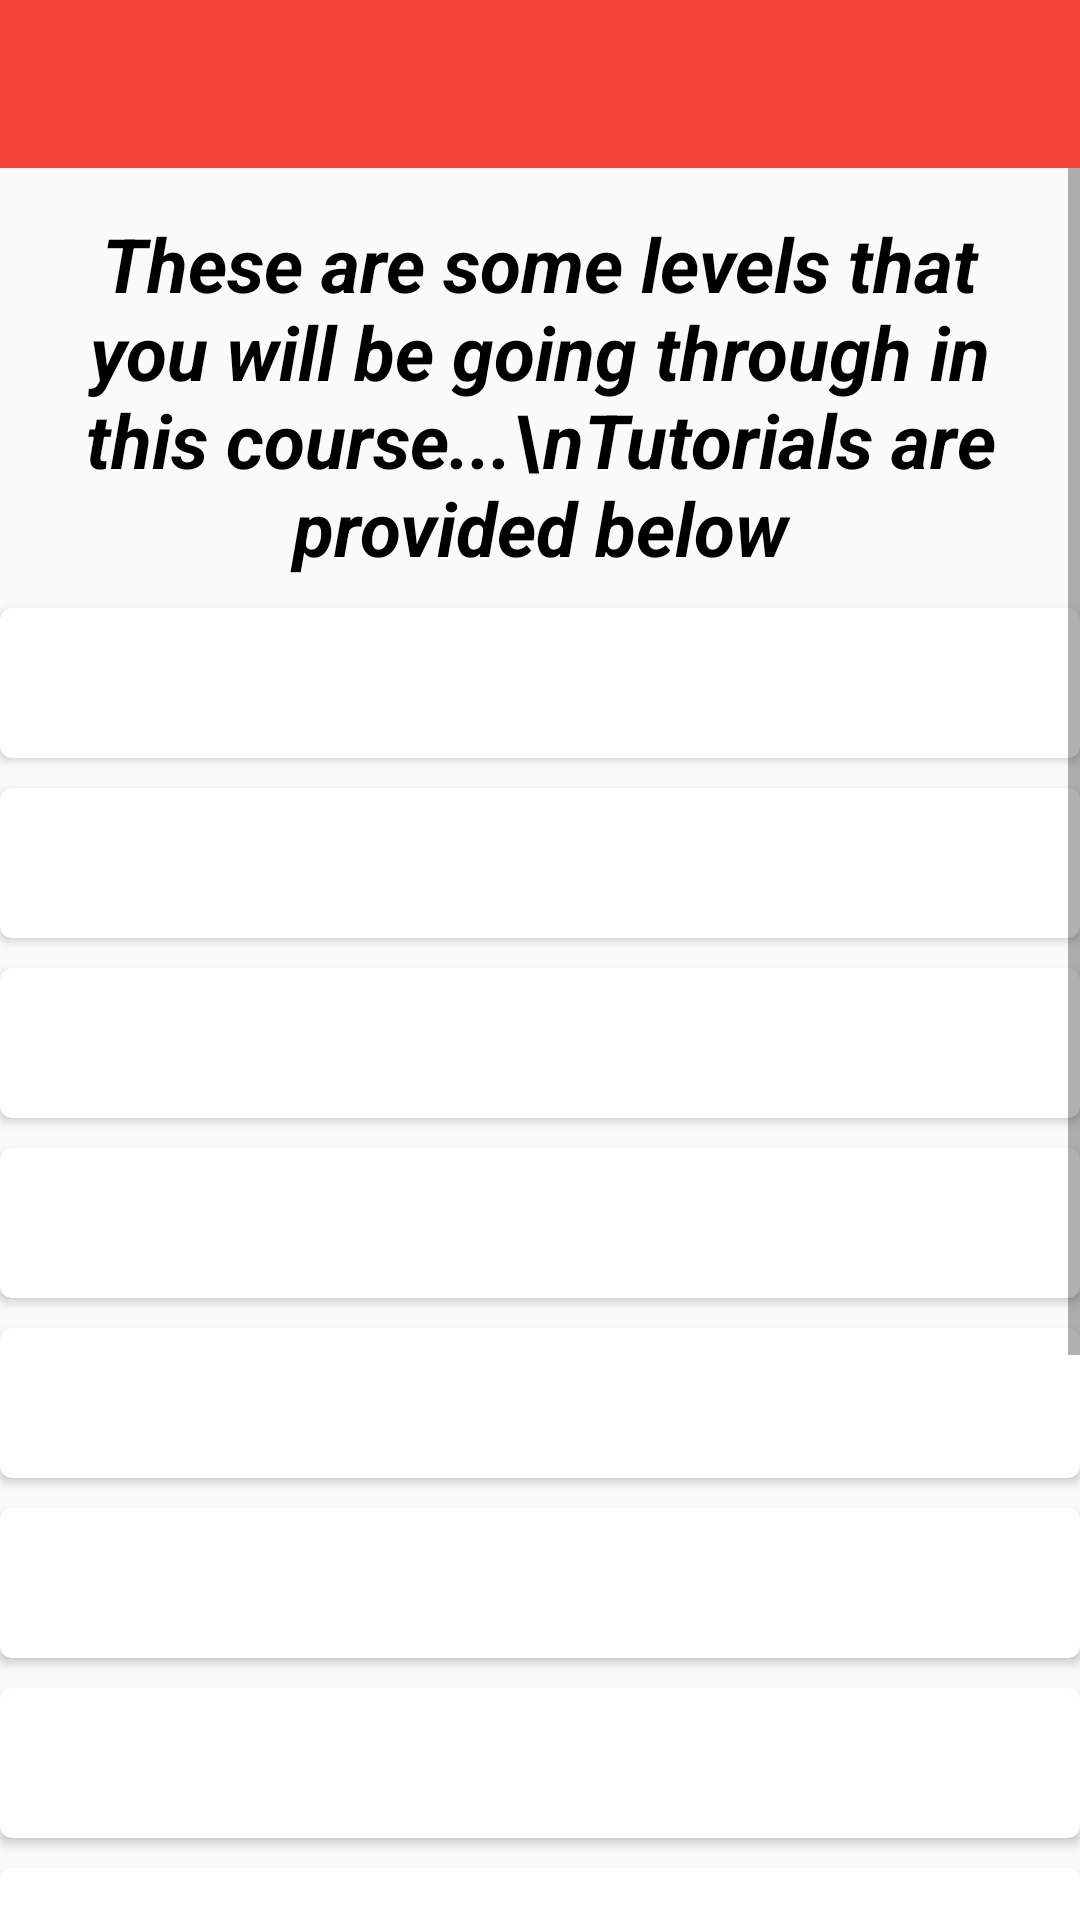

Produce the Android XML layout that renders to this screen, including the resource entries it uses.
<!-- AndroidManifest.xml: application theme AppTheme -->
<!-- res/layout/activity_home.xml -->
<RelativeLayout xmlns:android="http://schemas.android.com/apk/res/android"
    xmlns:tools="http://schemas.android.com/tools"
    android:layout_width="match_parent"
    android:layout_height="match_parent"
    tools:context="com.project.amit.project.home">

    <include
        android:id="@+id/app_bar"
        layout="@layout/app_bar"></include>

    <ScrollView
        android:layout_width="match_parent"
        android:layout_height="wrap_content"
        android:layout_below="@+id/app_bar"
        android:background="@drawable/bacj">
        <RelativeLayout
            android:layout_width="match_parent"
            android:layout_height="match_parent">

            <TextView
                android:id="@+id/tt1"
                android:layout_marginLeft="10dp"
                android:layout_marginRight="10dp"
                android:textStyle="bold|italic"
                android:layout_marginTop="15dp"
                android:textSize="25dp"
                android:gravity="center"
                android:layout_width="match_parent"
                android:layout_height="wrap_content"
                android:textColor="#000000"
                android:text="These are some levels that you will be going through in this course...\nTutorials are provided below"/>

            <android.support.v7.widget.CardView
                xmlns:card_view="http://schemas.android.com/apk/res-auto"
                android:id="@+id/card_view1"
                android:layout_below="@+id/tt1"
                android:layout_width="match_parent"
                android:layout_height="50dp"
                card_view:cardCornerRadius="4dp"
                android:layout_marginTop="10dp"
                />

            <TextView
                android:id="@+id/tt2"
                android:layout_below="@id/tt1"
                android:layout_marginLeft="10dp"
                android:textStyle="bold|italic"
                android:layout_marginTop="15dp"
                android:textSize="20dp"
                android:layout_width="match_parent"
                android:layout_height="50dp"
                android:text="Getting used to Input//Output"/>

            <android.support.v7.widget.CardView
                xmlns:card_view="http://schemas.android.com/apk/res-auto"
                android:id="@+id/card_view2"
                android:layout_width="match_parent"
                android:layout_height="50dp"
                card_view:cardCornerRadius="4dp"
                android:layout_below="@+id/card_view1"
                android:layout_marginTop="10dp"
                />

            <TextView
                android:id="@+id/tt3"
                android:layout_marginLeft="10dp"
                android:textStyle="bold|italic"
                android:layout_marginTop="15dp"
                android:textSize="20dp"
                android:layout_below="@id/card_view1"
                android:layout_width="match_parent"
                android:layout_height="50dp"
                android:text="Brain Teasers"/>

            <android.support.v7.widget.CardView
                xmlns:card_view="http://schemas.android.com/apk/res-auto"
                android:id="@+id/card_view3"
                android:layout_width="match_parent"
                android:layout_height="50dp"
                card_view:cardCornerRadius="4dp"
                android:layout_below="@+id/card_view2"
                android:layout_marginTop="10dp"
                />

            <TextView
                android:id="@+id/tt4"
                android:layout_marginLeft="10dp"
                android:textStyle="bold|italic"
                android:layout_marginTop="15dp"
                android:textSize="20dp"
                android:layout_below="@id/card_view2"
                android:layout_width="match_parent"
                android:layout_height="50dp"
                android:text="STL(Standard Template Library)"/>

            <android.support.v7.widget.CardView
                xmlns:card_view="http://schemas.android.com/apk/res-auto"
                android:id="@+id/card_view4"
                android:layout_width="match_parent"
                android:layout_height="50dp"
                card_view:cardCornerRadius="4dp"
                android:layout_below="@+id/card_view3"
                android:layout_marginTop="10dp"
                />
            <TextView
                android:id="@+id/tt5"
                android:layout_marginLeft="10dp"
                android:textStyle="bold|italic"
                android:layout_marginTop="15dp"
                android:textSize="20dp"
                android:layout_below="@id/card_view3"
                android:layout_width="match_parent"
                android:layout_height="50dp"
                android:text="Optimisation"/>

            <android.support.v7.widget.CardView
                xmlns:card_view="http://schemas.android.com/apk/res-auto"
                android:id="@+id/card_view5"
                android:layout_width="match_parent"
                android:layout_height="50dp"
                card_view:cardCornerRadius="4dp"
                android:layout_below="@+id/card_view4"
                android:layout_marginTop="10dp"
                />
            <TextView
                android:id="@+id/tt6"
                android:layout_marginLeft="10dp"
                android:textStyle="bold|italic"
                android:layout_marginTop="15dp"
                android:textSize="20dp"
                android:layout_below="@id/card_view4"
                android:layout_width="match_parent"
                android:layout_height="50dp"
                android:text="Modulus and Overflow"/>

            <android.support.v7.widget.CardView
                xmlns:card_view="http://schemas.android.com/apk/res-auto"
                android:id="@+id/card_view6"
                android:layout_width="match_parent"
                android:layout_height="50dp"
                card_view:cardCornerRadius="4dp"
                android:layout_below="@+id/card_view5"
                android:layout_marginTop="10dp"
                />
            <TextView
                android:id="@+id/tt7"
                android:layout_marginLeft="10dp"
                android:textStyle="bold|italic"
                android:layout_marginTop="15dp"
                android:textSize="20dp"
                android:layout_below="@id/card_view5"
                android:layout_width="match_parent"
                android:layout_height="50dp"
                android:text="Number Theory"/>

            <android.support.v7.widget.CardView
                xmlns:card_view="http://schemas.android.com/apk/res-auto"
                android:id="@+id/card_view7"
                android:layout_width="match_parent"
                android:layout_height="50dp"
                android:layout_marginTop="10dp"
                card_view:cardCornerRadius="4dp"
                android:layout_below="@+id/card_view6"
                />

            <TextView
                android:id="@+id/tt8"
                android:layout_marginLeft="10dp"
                android:textStyle="bold|italic"
                android:layout_marginTop="15dp"
                android:textSize="20dp"
                android:layout_below="@id/card_view6"
                android:layout_width="match_parent"
                android:layout_height="50dp"
                android:text="Dynaminc Problem"/>
            <android.support.v7.widget.CardView
                xmlns:card_view="http://schemas.android.com/apk/res-auto"
                android:id="@+id/card_view8"
                android:layout_width="match_parent"
                android:layout_height="50dp"
                android:layout_marginTop="10dp"
                card_view:cardCornerRadius="4dp"
                android:layout_below="@+id/card_view7"
                />
            <TextView
                android:id="@+id/tt9"
                android:layout_marginLeft="10dp"
                android:textStyle="bold|italic"
                android:layout_marginTop="15dp"
                android:textSize="20dp"
                android:layout_below="@id/card_view7"
                android:layout_width="match_parent"
                android:layout_height="50dp"
                android:text="Greedy Approach"/>

            <android.support.v7.widget.CardView
                xmlns:card_view="http://schemas.android.com/apk/res-auto"
                android:id="@+id/card_view9"
                android:layout_width="match_parent"
                android:layout_height="50dp"
                android:layout_marginTop="10dp"
                card_view:cardCornerRadius="4dp"
                android:layout_below="@+id/card_view8"
                />
            <TextView
                android:id="@+id/tt10"
                android:layout_marginLeft="10dp"
                android:textStyle="bold|italic"
                android:layout_marginTop="15dp"
                android:textSize="20dp"
                android:layout_below="@id/card_view8"
                android:layout_width="match_parent"
                android:layout_height="50dp"
                android:text="Game Theory"/>

            <android.support.v7.widget.CardView
                xmlns:card_view="http://schemas.android.com/apk/res-auto"
                android:id="@+id/card_view10"
                android:layout_marginTop="10dp"
                android:layout_width="match_parent"
                android:layout_height="50dp"
                card_view:cardCornerRadius="4dp"
                android:layout_below="@+id/card_view9"
                />
            <TextView
                android:id="@+id/tt11"
                android:layout_marginLeft="10dp"
                android:textStyle="bold|italic"
                android:layout_marginTop="15dp"
                android:textSize="20dp"
                android:layout_below="@id/card_view9"
                android:layout_width="match_parent"
                android:layout_height="50dp"
                android:text="Graph Algorithms"/>

            <android.support.v7.widget.CardView

                xmlns:card_view="http://schemas.android.com/apk/res-auto"
                android:id="@+id/card_view11"
                android:layout_marginTop="10dp"
                android:layout_width="match_parent"
                android:layout_height="50dp"
                card_view:cardCornerRadius="4dp"
                android:layout_below="@+id/card_view10"
                />
            <TextView
                android:id="@+id/tt12"
                android:layout_marginLeft="10dp"
                android:textStyle="bold|italic"
                android:layout_marginTop="15dp"
                android:textSize="20dp"
                android:layout_below="@id/card_view10"
                android:layout_width="match_parent"
                android:layout_height="50dp"
                android:text="New Techniques"
                />

            <android.support.v7.widget.CardView
                xmlns:card_view="http://schemas.android.com/apk/res-auto"
                android:id="@+id/card_view12"
                android:layout_marginTop="10dp"
                android:layout_width="match_parent"
                android:layout_height="50dp"
                card_view:cardCornerRadius="4dp"
                android:layout_below="@+id/card_view11"
                />
            <TextView
                android:id="@+id/tt13"
                android:layout_marginLeft="10dp"
                android:textStyle="bold|italic"
                android:layout_marginTop="15dp"
                android:textSize="20dp"
                android:layout_below="@id/card_view11"
                android:layout_width="match_parent"
                android:layout_height="50dp"
                android:text="New Data Structures"
                />

        </RelativeLayout>
     </ScrollView>
        </RelativeLayout>
<!-- res/layout/app_bar.xml (included above) -->
<?xml version="1.0" encoding="utf-8"?>
<android.support.v7.widget.Toolbar xmlns:android="http://schemas.android.com/apk/res/android"
    xmlns:app="http://schemas.android.com/apk/res-auto"
    android:layout_width="match_parent"
    android:layout_height="wrap_content"
    android:background="@color/primarycolor"
    app:popupTheme="@style/mycustomtoolbaricons"
    app:theme="@style/mycustomtoolbar"

    >

</android.support.v7.widget.Toolbar>
<!-- resources referenced by this layout -->
<resources>
  <color name="primarycolor">#F44336</color>
  <style name="mycustomtoolbar" parent="ThemeOverlay.AppCompat.Light">
         <item name="android:textColorPrimary">#ffffff</item>
          <item name="android:textColorSecondary">#ffffff</item>
      </style>
  <style name="mycustomtoolbaricons" parent="ThemeOverlay.AppCompat.Light">
          <item name="android:textColorPrimary">#000000</item>
          <item name="android:background">#ffffff</item>
      </style>
  <style name="AppTheme" parent="Theme.AppCompat.Light.NoActionBar">
          
          <item name="colorPrimary">@color/primarycolor</item>
          <item name="colorPrimaryDark">@color/primarycolordark</item>
          <item name="colorAccent">@color/accentcolor</item>
      </style>
  <color name="primarycolordark">#E64A19</color>
  <color name="accentcolor">#7C4DFF</color>
</resources>
